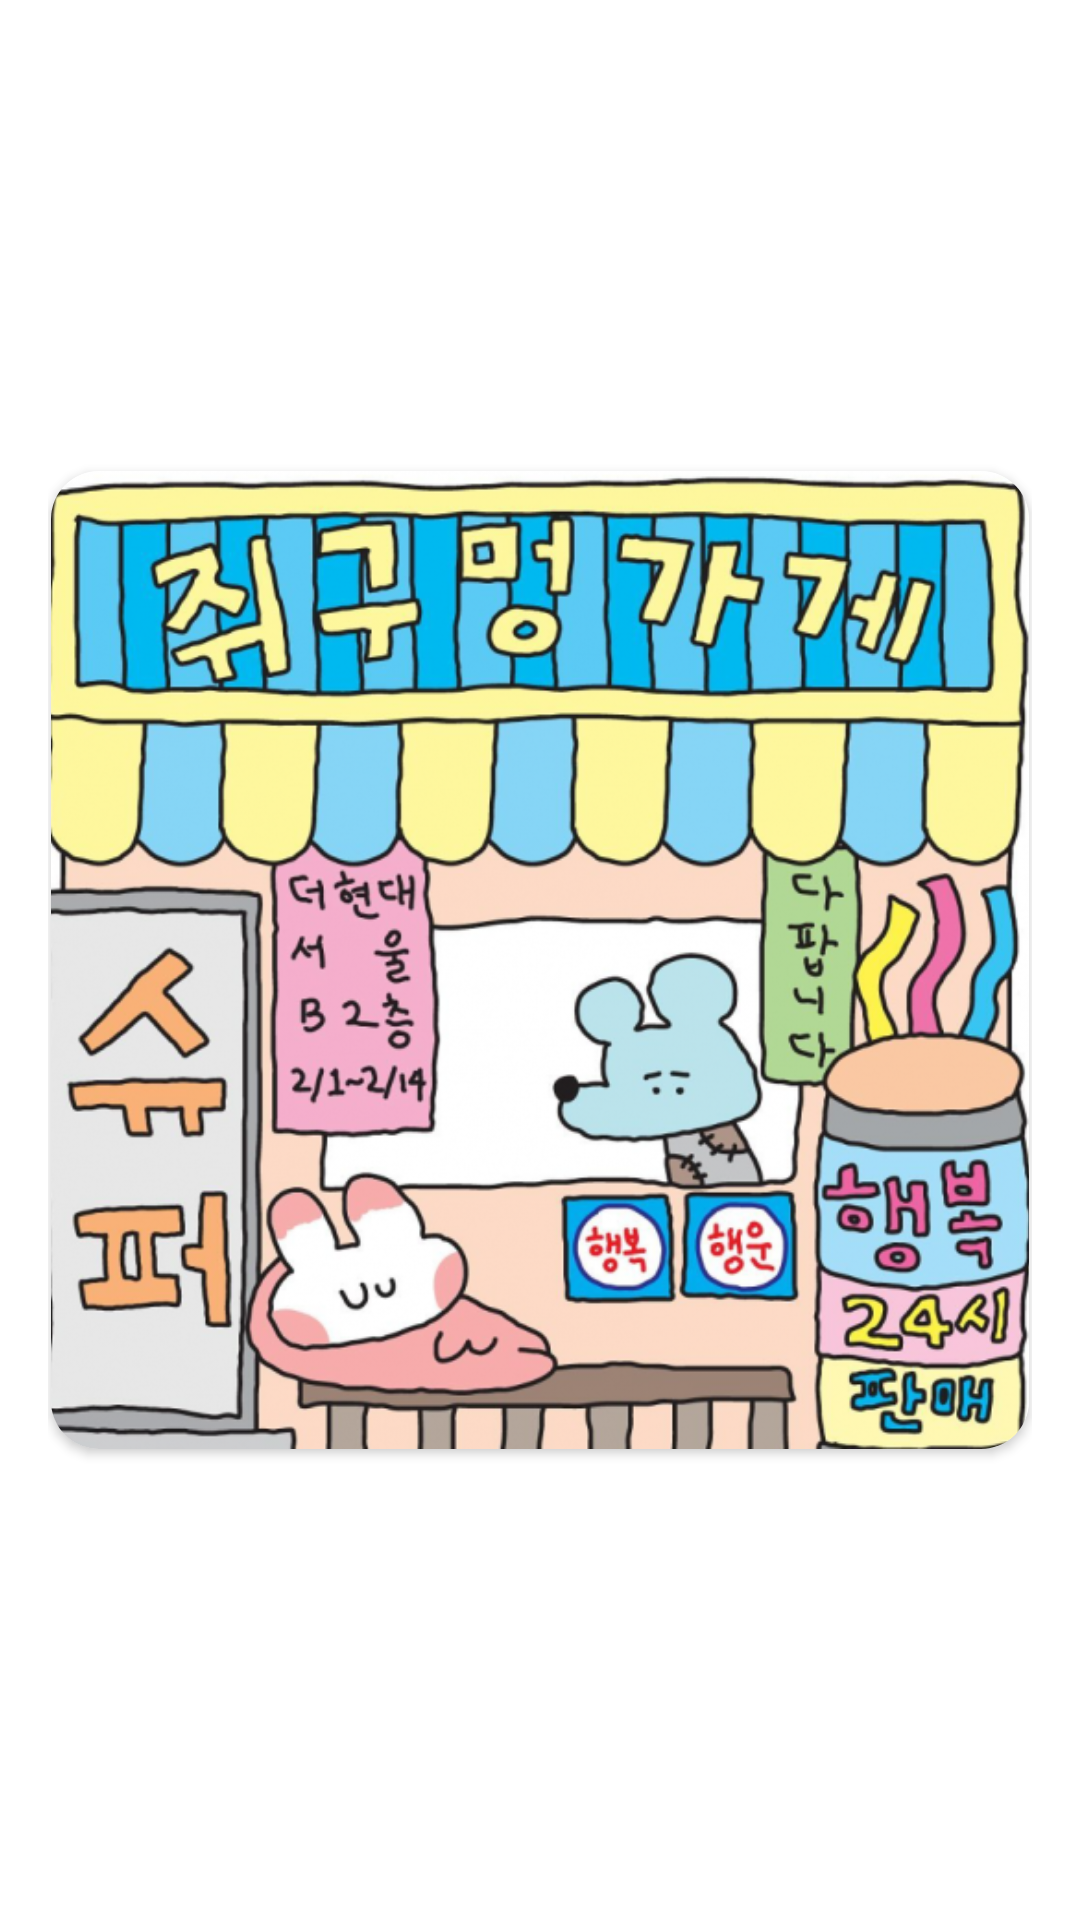

Here is an Android app screen rendered from its layout file. Give the layout XML and the strings, colors and styles it references.
<!-- AndroidManifest.xml: application theme Theme.ThePop -->
<!-- res/layout/vp_image_slider.xml -->
<?xml version="1.0" encoding="utf-8"?>
<androidx.constraintlayout.widget.ConstraintLayout
    xmlns:android="http://schemas.android.com/apk/res/android"
    xmlns:app="http://schemas.android.com/apk/res-auto"
    android:layout_width="match_parent"
    android:layout_height="match_parent"
    android:paddingHorizontal="16dp">
    <androidx.cardview.widget.CardView
        android:layout_width="0dp"
        android:layout_height="0dp"
        app:layout_constraintStart_toStartOf="parent"
        app:layout_constraintEnd_toEndOf="parent"
        app:layout_constraintTop_toTopOf="parent"
        app:layout_constraintBottom_toBottomOf="parent"
        app:layout_constraintDimensionRatio="1:1"
        android:layout_margin="1dp"
        app:cardCornerRadius="16dp">
        <ImageView
            android:id="@+id/iv_post_image"
            android:layout_width="match_parent"
            android:layout_height="match_parent"
            android:src="@drawable/img_communitiy_test"
            android:scaleType="centerCrop">
        </ImageView>
    </androidx.cardview.widget.CardView>
</androidx.constraintlayout.widget.ConstraintLayout>
<!-- resources referenced by this layout -->
<resources>
  <!-- drawable img_communitiy_test: png bitmap (drawable, 445705 bytes) -->
  <style name="Theme.ThePop" parent="Base.Theme.ThePop" />
  <style name="Base.Theme.ThePop" parent="Theme.AppCompat.DayNight.NoActionBar">
          <item name="android:textViewStyle">@style/PretendardFontStyle</item>
          <item name="android:colorBackground">@color/white</item>
          <item name="color">@color/black</item>
      </style>
  <style name="PretendardFontStyle">
          <item name="android:fontFamily">@font/pretendard_medium</item>
      </style>
  <color name="white">#FFFFFF</color>
  <color name="black">#000000</color>
</resources>
